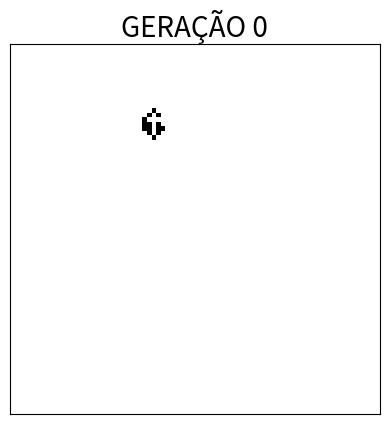

Source code (Python): (Note: this script raises an exception after producing the figure.)
import numpy as np
import matplotlib.pyplot as fig 
from matplotlib import animation, cm 
import random 

fig.close('all')

r = 80 #linhas
c = 80 #colunas

matriz = np.zeros((r+1, c+1))
novo_matriz = np.zeros((r+1, c+1))


#matriz[4,1] = 1
#matriz[4,2] = 1
#matriz[6,2] = 1
#matriz[5,3] = 1
#matriz[5,4] = 1
#matriz[4,5] = 1
#matriz[6,5] = 1
#matriz[6,1] = 1
#matriz[5,6] = 1

#matriz[3,1] = 1
#matriz[1,2] = 1
#matriz[3,2] = 1
#matriz[2,3] = 1
#matriz[3,3] = 1


matriz[15,30] = matriz[15,31] = matriz[15,32] = 1
matriz[16,30] = matriz[17,30] = matriz[18,30] = matriz[19,30] = 1
matriz[19,31] = matriz[19,32] = 1
matriz[16,31] = matriz[17,32] = matriz[18,32] = 1


for ger in range(30):
    for i in range(1,r):
        for j in range(1,c):
            vizinho = 0
            if matriz[i-1, j-1]==1:
                vizinho += 1
            if matriz[i, j-1]==1:
                vizinho += 1
            if matriz[i+1, j-1]==1:
                vizinho += 1
            if matriz[i+1, j]==1:
                vizinho += 1
            if matriz[i+1, j+1]==1:
                vizinho += 1
            if matriz[i-1, j+1]==1:
                vizinho += 1
            if matriz[i, j+1]==1:
                vizinho += 1
            if matriz[i-1, j]==1:
                vizinho += 1
            
            if matriz[i,j] == 1:
                if (vizinho == 2) or (vizinho == 3):
                    novo_matriz[i,j] = 1
                else:
                    novo_matriz[i,j] = 0
            else:
                if vizinho == 3:
                    novo_matriz[i,j] = 1
                else:
                    novo_matriz[i,j] = 0
    
    matriz = novo_matriz
    novo_matriz = np.zeros((r+1, c+1))
     
    fig.title("GERAÇÃO %d" % ger, fontsize = 20)
    fig.xticks([])
    fig.yticks([])
    im = fig.imshow(matriz, interpolation = "nearest", cmap = "Greys", animated = True)
    mgr = fig.get_current_fig_manager()
    mgr.window.setGeometry = (20,20,1000,1000)
    fig.pause(0.5)